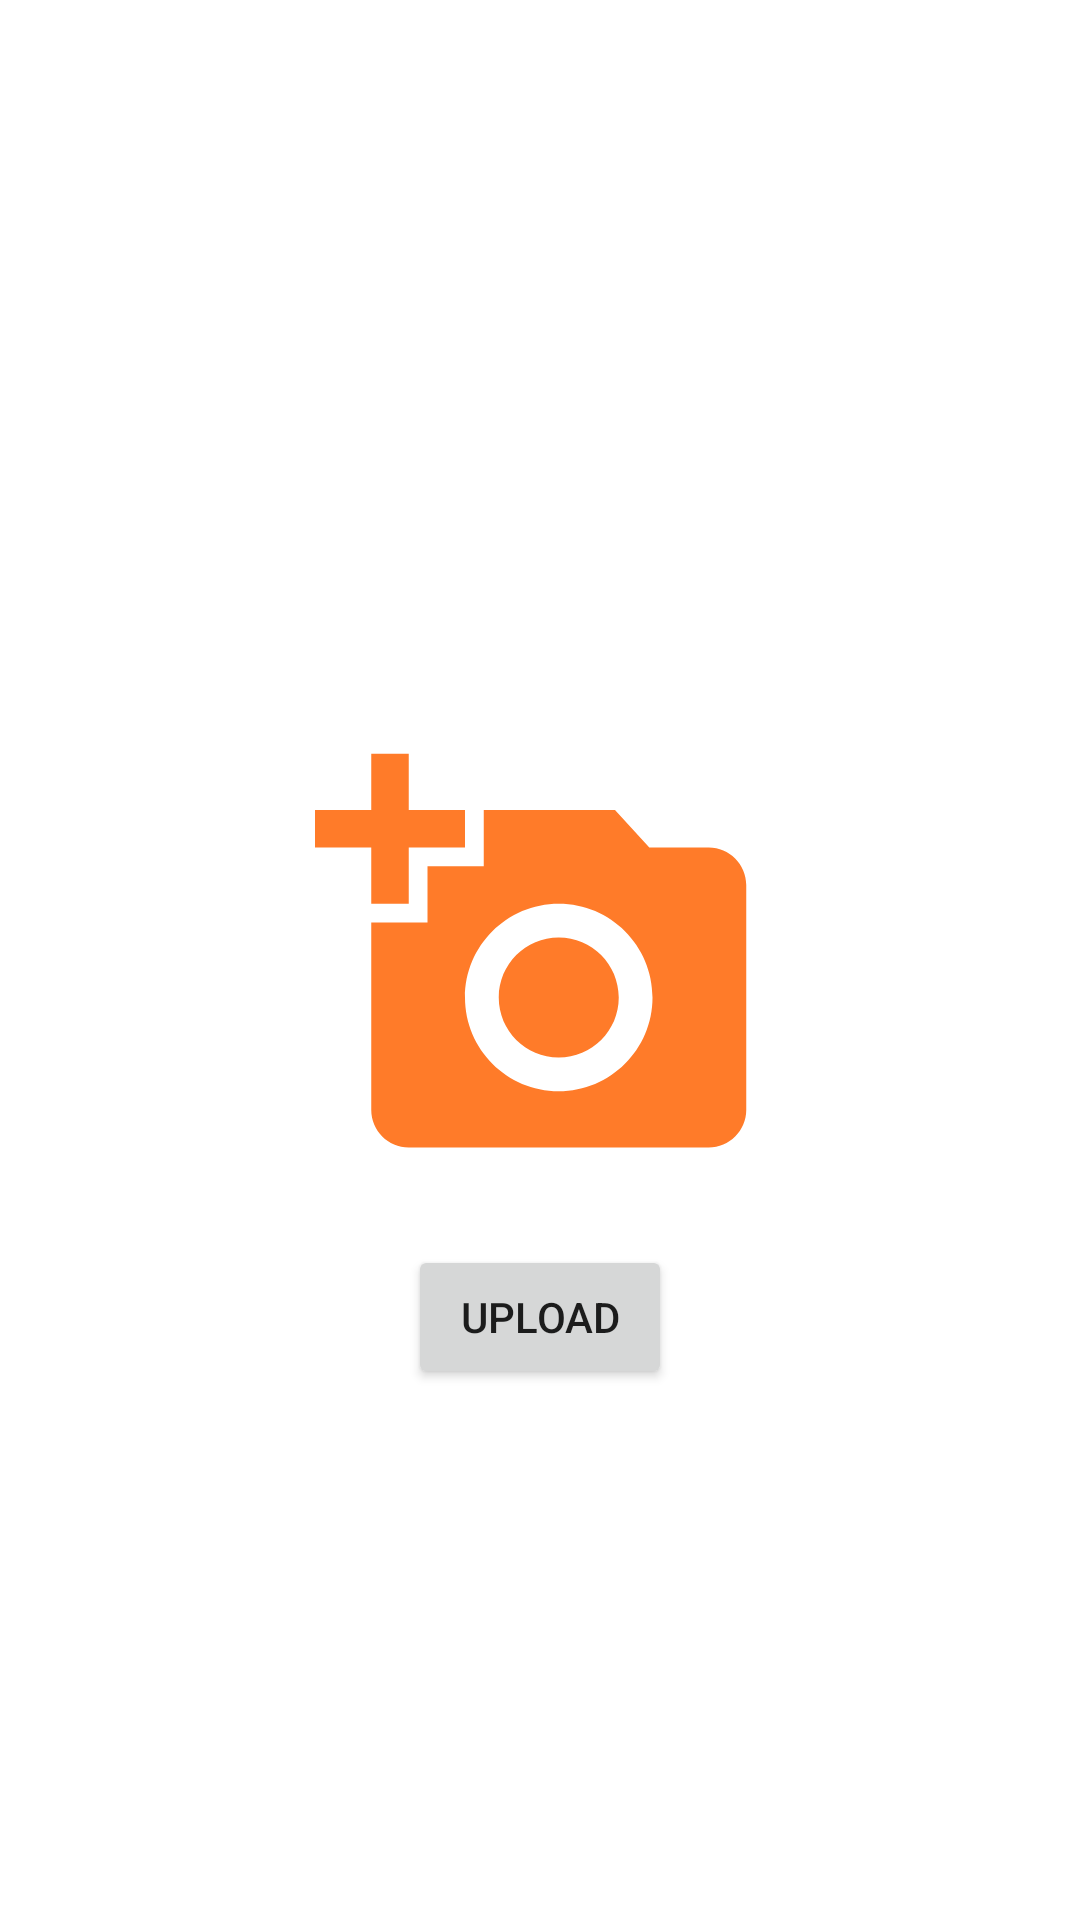

Reconstruct the res/layout file that produces this screen, plus the resources it refers to.
<!-- AndroidManifest.xml: application theme Theme.Project -->
<!-- res/layout/activity_upload.xml -->
<?xml version="1.0" encoding="utf-8"?>
<RelativeLayout xmlns:android="http://schemas.android.com/apk/res/android"
    xmlns:app="http://schemas.android.com/apk/res-auto"
    xmlns:tools="http://schemas.android.com/tools"
    android:layout_width="match_parent"
    android:layout_height="match_parent"
    tools:context=".Upload">

    <ImageView
        android:id="@+id/imageView"
        android:layout_width="150dp"
        android:layout_height="150dp"
        android:layout_centerInParent="true"
        android:src="@drawable/addphoto" />

    <Button
        android:id="@+id/upload_button"
        android:layout_width="wrap_content"
        android:layout_height="wrap_content"
        android:layout_below="@+id/imageView"
        android:layout_centerHorizontal="true"
        android:layout_margin="20dp"
        android:layout_marginStart="20dp"
        android:layout_marginTop="20dp"
        android:layout_marginEnd="20dp"
        android:layout_marginBottom="20dp"
        android:text="Upload" />


</RelativeLayout>
<!-- resources referenced by this layout -->
<resources>
  <!-- drawable addphoto (drawable) -->
  <vector android:height="24dp" android:tint="#FF7B29"
      android:viewportHeight="24" android:viewportWidth="24"
      android:width="24dp" xmlns:android="http://schemas.android.com/apk/res/android">
      <path android:fillColor="@android:color/white" android:pathData="M3,4V1h2v3h3v2H5v3H3V6H0V4H3zM6,10V7h3V4h7l1.83,2H21c1.1,0 2,0.9 2,2v12c0,1.1 -0.9,2 -2,2H5c-1.1,0 -2,-0.9 -2,-2V10H6zM13,19c2.76,0 5,-2.24 5,-5s-2.24,-5 -5,-5s-5,2.24 -5,5S10.24,19 13,19zM9.8,14c0,1.77 1.43,3.2 3.2,3.2s3.2,-1.43 3.2,-3.2s-1.43,-3.2 -3.2,-3.2S9.8,12.23 9.8,14z"/>
  </vector>
  <style name="Theme.Project" parent="Theme.MaterialComponents.DayNight.NoActionBar">
          
          <item name="colorPrimary">@color/purple_500</item>
          <item name="colorPrimaryVariant">@color/purple_700</item>
          <item name="colorOnPrimary">@color/white</item>
          
          <item name="colorSecondary">@color/teal_200</item>
          <item name="colorSecondaryVariant">@color/teal_700</item>
          <item name="colorOnSecondary">@color/black</item>
          
          <item name="android:statusBarColor">?attr/colorPrimaryVariant</item>
          
      </style>
  <!-- not gathered from this repository: default colours our renderer supplied (Android Studio template values) -->
  <color name="purple_500">#FF6200EE</color>
  <color name="purple_700">#FF3700B3</color>
  <color name="teal_200">#FF03DAC5</color>
  <color name="teal_700">#FF018786</color>
  <color name="black">#FF000000</color>
  <color name="white">#FFFFFFFF</color>
</resources>
